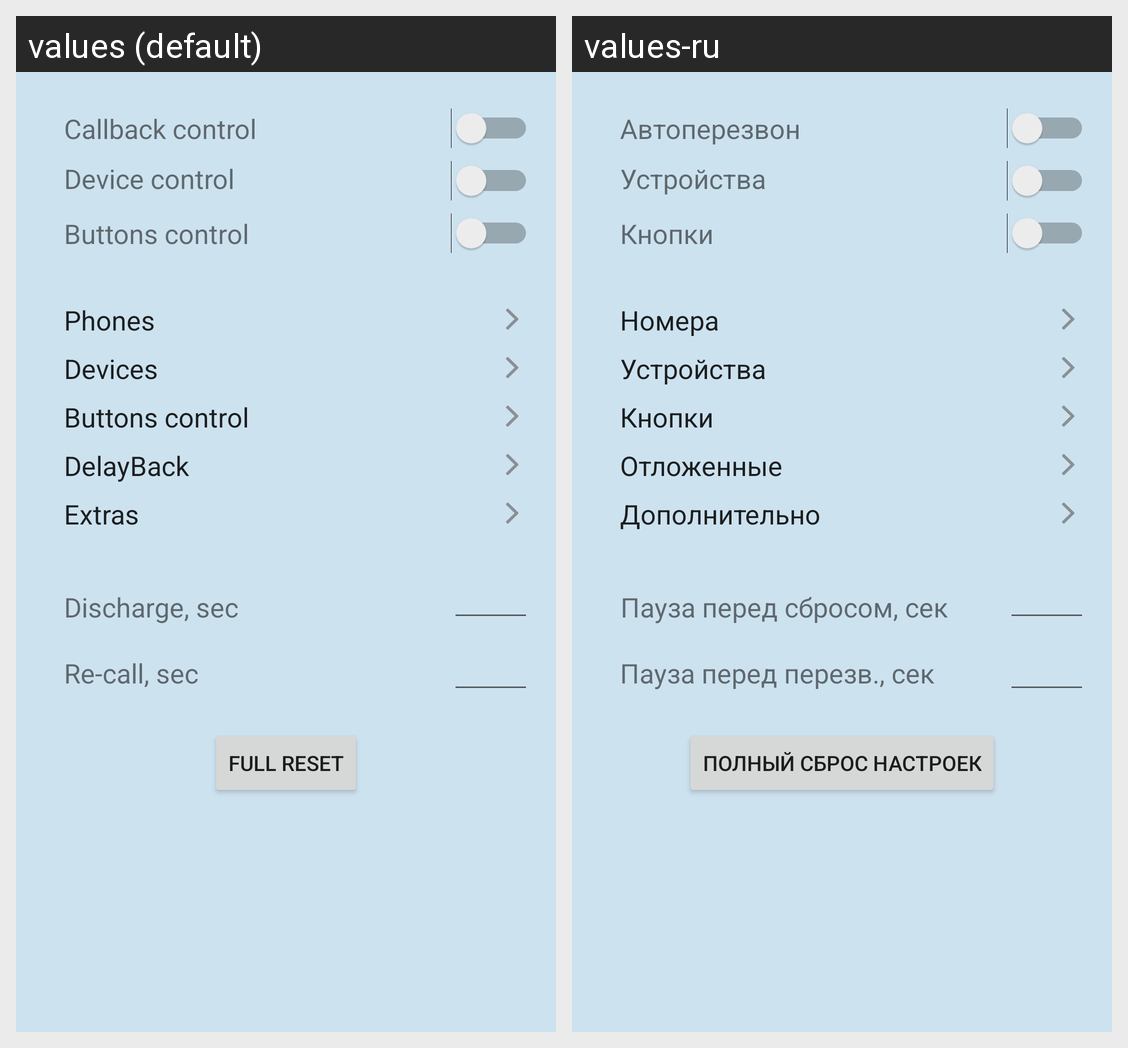

For this localized Android screen grid, give each drawn string resource with its value in every locale shown.
Android screen res/layout/activity_settings.xml rendered under 2 locales, left to right: values (default), values-ru. Device: Nexus 5 (rendered at 1080×1920; each locale shown at half size, 540×960, under a caption strip naming it); theme AppTheme.
Strings drawn on this screen, with the default value and each locale's value (text and hints the layout hard-codes, and strings that could not be matched under every locale, appear in the picture but are not listed):

is_activated
  values: Callback control
  values-ru: Автоперезвон

system_service
  values: Device control
  values-ru: Устройства

is_activated_manual_mod
  values: Buttons control
  values-ru: Кнопки

phone_settings
  values: Phones
  values-ru: Номера

devices_settings
  values: Devices
  values-ru: Устройства

delay_callback_settings
  values: DelayBack
  values-ru: Отложенные

extra_settings
  values: Extras
  values-ru: Дополнительно

reject_time
  values: Discharge, sec
  values-ru: Пауза перед сбросом, сек

callback_time
  values: Re-call, seс
  values-ru: Пауза перед перезв., сек

full_reset
  values: Full Reset
  values-ru: Полный сброс настроек
